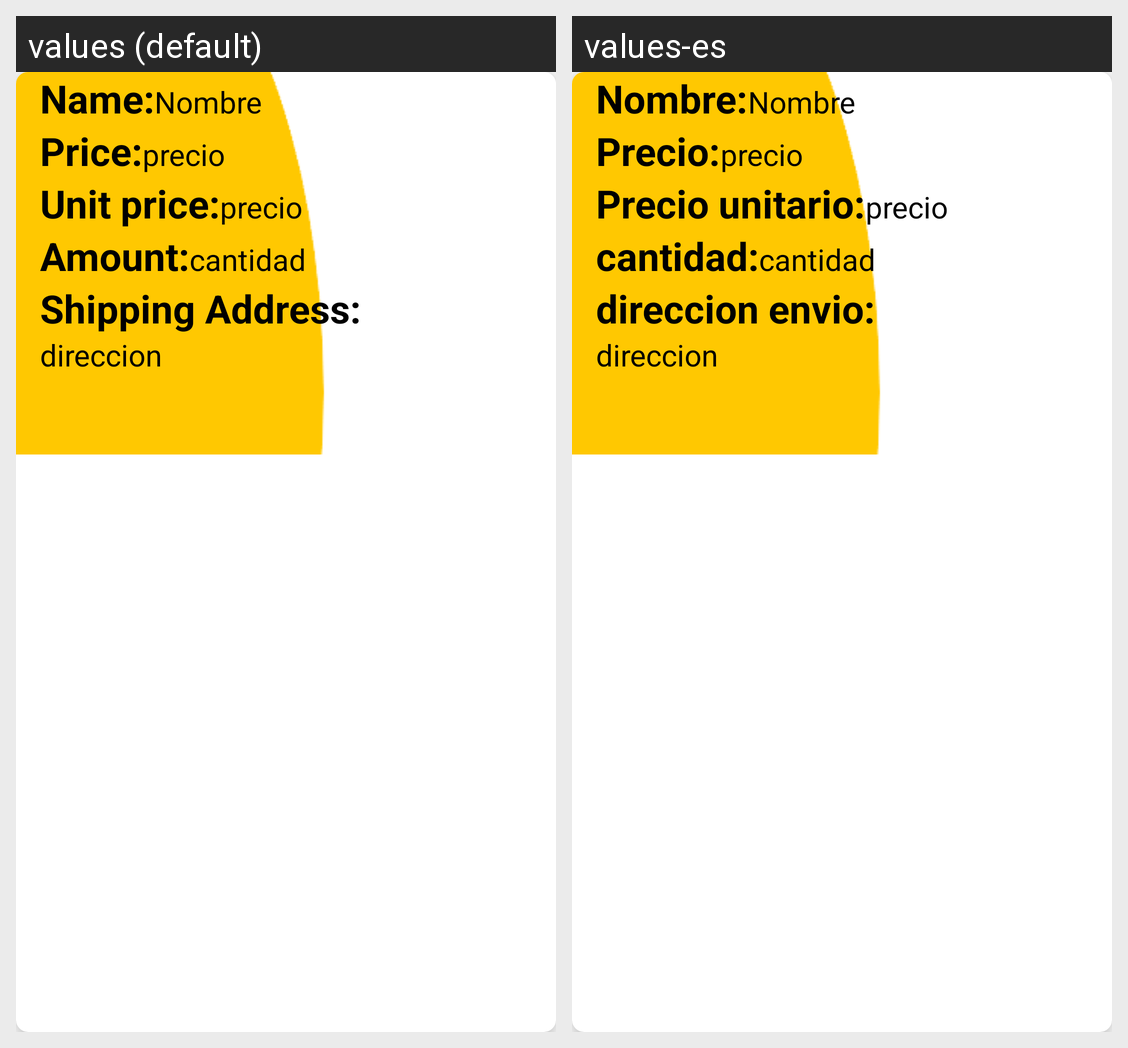

Translations of the strings shown on this Android screen, per locale in the grid:
Android screen res/layout/itemhistorial.xml rendered under 2 locales, left to right: values (default), values-es. Device: Nexus 5 (rendered at 1080×1920; each locale shown at half size, 540×960, under a caption strip naming it); theme Theme.Desafiopractico2.
Strings drawn on this screen, with the default value and each locale's value (text and hints the layout hard-codes, and strings that could not be matched under every locale, appear in the picture but are not listed):

nombre2
  values: Name:
  values-es: Nombre:

precio2
  values: Price:
  values-es: Precio:

precio_unitario
  values: Unit price:
  values-es: Precio unitario:

cantidad
  values: Amount:
  values-es: cantidad:

direccion_envio
  values: Shipping Address:
  values-es: direccion envio:
